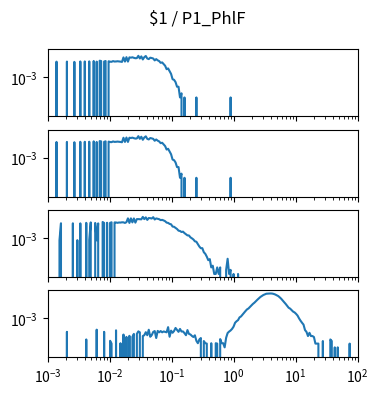

Reproduce this figure in Python. (Note: this script raises an exception after producing the figure.)
import matplotlib.pyplot as plt
import numpy as np

num_plots = 4

fig, ax = plt.subplots(num_plots, 1, sharex=True, sharey=True)
fig.set_size_inches(4, 1*num_plots)

fig.suptitle("$1 / P1_PhlF")

for a in ax:
    a.set_xscale('log')
    a.set_yscale('log')
    a.set_xlim(1.000000e-03, 1.000000e+02)

ax[0].plot([1.000000e-03,1.056818e-03,1.116863e-03,1.180321e-03,1.247384e-03,1.318257e-03,1.393157e-03,1.472313e-03,1.555966e-03,1.644372e-03,1.737801e-03,1.836538e-03,1.940886e-03,2.051162e-03,2.167704e-03,2.290868e-03,2.421029e-03,2.558586e-03,2.703958e-03,2.857591e-03,3.019952e-03,3.191538e-03,3.372873e-03,3.564511e-03,3.767038e-03,3.981072e-03,4.207266e-03,4.446313e-03,4.698941e-03,4.965923e-03,5.248075e-03,5.546257e-03,5.861382e-03,6.194411e-03,6.546362e-03,6.918310e-03,7.311391e-03,7.726806e-03,8.165824e-03,8.629785e-03,9.120108e-03,9.638290e-03,1.018591e-02,1.076465e-02,1.137627e-02,1.202264e-02,1.270574e-02,1.342765e-02,1.419058e-02,1.499685e-02,1.584893e-02,1.674943e-02,1.770109e-02,1.870682e-02,1.976970e-02,2.089296e-02,2.208005e-02,2.333458e-02,2.466039e-02,2.606154e-02,2.754229e-02,2.910717e-02,3.076097e-02,3.250873e-02,3.435579e-02,3.630781e-02,3.837072e-02,4.055085e-02,4.285485e-02,4.528976e-02,4.786301e-02,5.058247e-02,5.345644e-02,5.649370e-02,5.970353e-02,6.309573e-02,6.668068e-02,7.046931e-02,7.447320e-02,7.870458e-02,8.317638e-02,8.790225e-02,9.289664e-02,9.817479e-02,1.037528e-01,1.096478e-01,1.158777e-01,1.224616e-01,1.294196e-01,1.367729e-01,1.445440e-01,1.527566e-01,1.614359e-01,1.706082e-01,1.803018e-01,1.905461e-01,2.013724e-01,2.128139e-01,2.249055e-01,2.376840e-01,2.511886e-01,2.654606e-01,2.805434e-01,2.964831e-01,3.133286e-01,3.311311e-01,3.499452e-01,3.698282e-01,3.908409e-01,4.130475e-01,4.365158e-01,4.613176e-01,4.875285e-01,5.152286e-01,5.445027e-01,5.754399e-01,6.081350e-01,6.426877e-01,6.792036e-01,7.177943e-01,7.585776e-01,8.016781e-01,8.472274e-01,8.953648e-01,9.462372e-01,1.000000e+00,1.056818e+00,1.116863e+00,1.180321e+00,1.247384e+00,1.318257e+00,1.393157e+00,1.472313e+00,1.555966e+00,1.644372e+00,1.737801e+00,1.836538e+00,1.940886e+00,2.051162e+00,2.167704e+00,2.290868e+00,2.421029e+00,2.558586e+00,2.703958e+00,2.857591e+00,3.019952e+00,3.191538e+00,3.372873e+00,3.564511e+00,3.767038e+00,3.981072e+00,4.207266e+00,4.446313e+00,4.698941e+00,4.965923e+00,5.248075e+00,5.546257e+00,5.861382e+00,6.194411e+00,6.546362e+00,6.918310e+00,7.311391e+00,7.726806e+00,8.165824e+00,8.629785e+00,9.120108e+00,9.638290e+00,1.018591e+01,1.076465e+01,1.137627e+01,1.202264e+01,1.270574e+01,1.342765e+01,1.419058e+01,1.499685e+01,1.584893e+01,1.674943e+01,1.770109e+01,1.870682e+01,1.976970e+01,2.089296e+01,2.208005e+01,2.333458e+01,2.466039e+01,2.606154e+01,2.754229e+01,2.910717e+01,3.076097e+01,3.250873e+01,3.435579e+01,3.630781e+01,3.837072e+01,4.055085e+01,4.285485e+01,4.528976e+01,4.786301e+01,5.058247e+01,5.345644e+01,5.649370e+01,5.970353e+01,6.309573e+01,6.668068e+01,7.046931e+01,7.447320e+01,7.870458e+01,8.317638e+01,8.790225e+01,9.289664e+01,9.817479e+01,1.037528e+02,1.096478e+02,1.158777e+02,1.224616e+02,1.294196e+02,1.367729e+02,1.445440e+02,1.527566e+02,1.614359e+02,1.706082e+02,1.803018e+02,1.905461e+02,2.013724e+02,2.128139e+02,2.249055e+02,2.376840e+02,2.511886e+02,2.654606e+02,2.805434e+02,2.964831e+02,3.133286e+02,3.311311e+02,3.499452e+02,3.698282e+02,3.908409e+02,4.130475e+02,4.365158e+02,4.613176e+02,4.875285e+02,5.152286e+02,5.445027e+02,5.754399e+02,6.081350e+02,6.426877e+02,6.792036e+02,7.177943e+02,7.585776e+02,8.016781e+02,8.472274e+02,8.953648e+02,9.462372e+02,], [0.000000e+00,0.000000e+00,0.000000e+00,0.000000e+00,0.000000e+00,0.000000e+00,1.405210e-02,0.000000e+00,0.000000e+00,0.000000e+00,0.000000e+00,0.000000e+00,0.000000e+00,1.419369e-02,0.000000e+00,0.000000e+00,0.000000e+00,0.000000e+00,1.352117e-02,0.000000e+00,0.000000e+00,0.000000e+00,1.451225e-02,0.000000e+00,0.000000e+00,1.454764e-02,0.000000e+00,0.000000e+00,1.468923e-02,0.000000e+00,0.000000e+00,1.568031e-02,0.000000e+00,1.405210e-02,0.000000e+00,1.642362e-02,1.553872e-02,0.000000e+00,1.433527e-02,1.560951e-02,0.000000e+00,1.500779e-02,1.394592e-02,1.369815e-02,1.536174e-02,1.429987e-02,1.451225e-02,1.500779e-02,1.461843e-02,1.412289e-02,1.348577e-02,2.852895e-02,1.419369e-02,2.969701e-02,1.415829e-02,2.874133e-02,2.732550e-02,2.909529e-02,2.658219e-02,2.488319e-02,2.544953e-02,3.720091e-02,2.392751e-02,3.376752e-02,2.028175e-02,2.959083e-02,3.617443e-02,2.364434e-02,2.152060e-02,2.714852e-02,2.566190e-02,2.371514e-02,1.727311e-02,2.144981e-02,1.755628e-02,1.536174e-02,1.153901e-02,1.235311e-02,9.238284e-03,7.079145e-03,3.964321e-03,4.530653e-03,2.831658e-03,1.805182e-03,7.433102e-04,6.725188e-04,4.601444e-04,2.123743e-04,2.123743e-04,3.539572e-05,7.079145e-05,0.000000e+00,3.539572e-05,0.000000e+00,0.000000e+00,0.000000e+00,0.000000e+00,0.000000e+00,0.000000e+00,0.000000e+00,3.539572e-05,0.000000e+00,0.000000e+00,0.000000e+00,0.000000e+00,0.000000e+00,0.000000e+00,0.000000e+00,0.000000e+00,0.000000e+00,0.000000e+00,0.000000e+00,0.000000e+00,0.000000e+00,0.000000e+00,0.000000e+00,0.000000e+00,0.000000e+00,0.000000e+00,0.000000e+00,0.000000e+00,0.000000e+00,0.000000e+00,3.539572e-05,0.000000e+00,0.000000e+00,0.000000e+00,0.000000e+00,0.000000e+00,0.000000e+00,0.000000e+00,0.000000e+00,0.000000e+00,0.000000e+00,0.000000e+00,0.000000e+00,0.000000e+00,0.000000e+00,0.000000e+00,0.000000e+00,0.000000e+00,0.000000e+00,0.000000e+00,0.000000e+00,0.000000e+00,0.000000e+00,0.000000e+00,0.000000e+00,0.000000e+00,0.000000e+00,0.000000e+00,0.000000e+00,0.000000e+00,0.000000e+00,0.000000e+00,0.000000e+00,0.000000e+00,0.000000e+00,0.000000e+00,0.000000e+00,0.000000e+00,0.000000e+00,0.000000e+00,0.000000e+00,0.000000e+00,0.000000e+00,0.000000e+00,0.000000e+00,0.000000e+00,0.000000e+00,0.000000e+00,0.000000e+00,0.000000e+00,0.000000e+00,0.000000e+00,0.000000e+00,0.000000e+00,0.000000e+00,0.000000e+00,0.000000e+00,0.000000e+00,0.000000e+00,0.000000e+00,0.000000e+00,0.000000e+00,0.000000e+00,0.000000e+00,0.000000e+00,0.000000e+00,0.000000e+00,0.000000e+00,0.000000e+00,0.000000e+00,0.000000e+00,0.000000e+00,0.000000e+00,0.000000e+00,0.000000e+00,0.000000e+00,0.000000e+00,0.000000e+00,0.000000e+00,0.000000e+00,0.000000e+00,0.000000e+00,0.000000e+00,0.000000e+00,0.000000e+00,0.000000e+00,0.000000e+00,0.000000e+00,0.000000e+00,0.000000e+00,0.000000e+00,0.000000e+00,0.000000e+00,0.000000e+00,0.000000e+00,0.000000e+00,0.000000e+00,0.000000e+00,0.000000e+00,0.000000e+00,0.000000e+00,0.000000e+00,0.000000e+00,0.000000e+00,0.000000e+00,0.000000e+00,0.000000e+00,0.000000e+00,0.000000e+00,0.000000e+00,0.000000e+00,0.000000e+00,0.000000e+00,0.000000e+00,0.000000e+00,0.000000e+00,0.000000e+00,0.000000e+00,0.000000e+00,0.000000e+00,0.000000e+00,0.000000e+00,0.000000e+00,0.000000e+00,0.000000e+00,0.000000e+00,0.000000e+00,])
ax[1].plot([1.000000e-03,1.056818e-03,1.116863e-03,1.180321e-03,1.247384e-03,1.318257e-03,1.393157e-03,1.472313e-03,1.555966e-03,1.644372e-03,1.737801e-03,1.836538e-03,1.940886e-03,2.051162e-03,2.167704e-03,2.290868e-03,2.421029e-03,2.558586e-03,2.703958e-03,2.857591e-03,3.019952e-03,3.191538e-03,3.372873e-03,3.564511e-03,3.767038e-03,3.981072e-03,4.207266e-03,4.446313e-03,4.698941e-03,4.965923e-03,5.248075e-03,5.546257e-03,5.861382e-03,6.194411e-03,6.546362e-03,6.918310e-03,7.311391e-03,7.726806e-03,8.165824e-03,8.629785e-03,9.120108e-03,9.638290e-03,1.018591e-02,1.076465e-02,1.137627e-02,1.202264e-02,1.270574e-02,1.342765e-02,1.419058e-02,1.499685e-02,1.584893e-02,1.674943e-02,1.770109e-02,1.870682e-02,1.976970e-02,2.089296e-02,2.208005e-02,2.333458e-02,2.466039e-02,2.606154e-02,2.754229e-02,2.910717e-02,3.076097e-02,3.250873e-02,3.435579e-02,3.630781e-02,3.837072e-02,4.055085e-02,4.285485e-02,4.528976e-02,4.786301e-02,5.058247e-02,5.345644e-02,5.649370e-02,5.970353e-02,6.309573e-02,6.668068e-02,7.046931e-02,7.447320e-02,7.870458e-02,8.317638e-02,8.790225e-02,9.289664e-02,9.817479e-02,1.037528e-01,1.096478e-01,1.158777e-01,1.224616e-01,1.294196e-01,1.367729e-01,1.445440e-01,1.527566e-01,1.614359e-01,1.706082e-01,1.803018e-01,1.905461e-01,2.013724e-01,2.128139e-01,2.249055e-01,2.376840e-01,2.511886e-01,2.654606e-01,2.805434e-01,2.964831e-01,3.133286e-01,3.311311e-01,3.499452e-01,3.698282e-01,3.908409e-01,4.130475e-01,4.365158e-01,4.613176e-01,4.875285e-01,5.152286e-01,5.445027e-01,5.754399e-01,6.081350e-01,6.426877e-01,6.792036e-01,7.177943e-01,7.585776e-01,8.016781e-01,8.472274e-01,8.953648e-01,9.462372e-01,1.000000e+00,1.056818e+00,1.116863e+00,1.180321e+00,1.247384e+00,1.318257e+00,1.393157e+00,1.472313e+00,1.555966e+00,1.644372e+00,1.737801e+00,1.836538e+00,1.940886e+00,2.051162e+00,2.167704e+00,2.290868e+00,2.421029e+00,2.558586e+00,2.703958e+00,2.857591e+00,3.019952e+00,3.191538e+00,3.372873e+00,3.564511e+00,3.767038e+00,3.981072e+00,4.207266e+00,4.446313e+00,4.698941e+00,4.965923e+00,5.248075e+00,5.546257e+00,5.861382e+00,6.194411e+00,6.546362e+00,6.918310e+00,7.311391e+00,7.726806e+00,8.165824e+00,8.629785e+00,9.120108e+00,9.638290e+00,1.018591e+01,1.076465e+01,1.137627e+01,1.202264e+01,1.270574e+01,1.342765e+01,1.419058e+01,1.499685e+01,1.584893e+01,1.674943e+01,1.770109e+01,1.870682e+01,1.976970e+01,2.089296e+01,2.208005e+01,2.333458e+01,2.466039e+01,2.606154e+01,2.754229e+01,2.910717e+01,3.076097e+01,3.250873e+01,3.435579e+01,3.630781e+01,3.837072e+01,4.055085e+01,4.285485e+01,4.528976e+01,4.786301e+01,5.058247e+01,5.345644e+01,5.649370e+01,5.970353e+01,6.309573e+01,6.668068e+01,7.046931e+01,7.447320e+01,7.870458e+01,8.317638e+01,8.790225e+01,9.289664e+01,9.817479e+01,1.037528e+02,1.096478e+02,1.158777e+02,1.224616e+02,1.294196e+02,1.367729e+02,1.445440e+02,1.527566e+02,1.614359e+02,1.706082e+02,1.803018e+02,1.905461e+02,2.013724e+02,2.128139e+02,2.249055e+02,2.376840e+02,2.511886e+02,2.654606e+02,2.805434e+02,2.964831e+02,3.133286e+02,3.311311e+02,3.499452e+02,3.698282e+02,3.908409e+02,4.130475e+02,4.365158e+02,4.613176e+02,4.875285e+02,5.152286e+02,5.445027e+02,5.754399e+02,6.081350e+02,6.426877e+02,6.792036e+02,7.177943e+02,7.585776e+02,8.016781e+02,8.472274e+02,8.953648e+02,9.462372e+02,], [0.000000e+00,0.000000e+00,0.000000e+00,0.000000e+00,0.000000e+00,0.000000e+00,1.405210e-02,0.000000e+00,0.000000e+00,0.000000e+00,0.000000e+00,0.000000e+00,0.000000e+00,1.419369e-02,0.000000e+00,0.000000e+00,0.000000e+00,0.000000e+00,1.352117e-02,0.000000e+00,0.000000e+00,0.000000e+00,1.451225e-02,0.000000e+00,0.000000e+00,1.454764e-02,0.000000e+00,0.000000e+00,1.468923e-02,0.000000e+00,0.000000e+00,1.568031e-02,0.000000e+00,1.405210e-02,0.000000e+00,1.642362e-02,1.553872e-02,0.000000e+00,1.433527e-02,1.560951e-02,0.000000e+00,1.500779e-02,1.394592e-02,1.369815e-02,1.536174e-02,1.429987e-02,1.451225e-02,1.500779e-02,1.461843e-02,1.412289e-02,1.348577e-02,2.852895e-02,1.419369e-02,2.969701e-02,1.415829e-02,2.874133e-02,2.732550e-02,2.909529e-02,2.658219e-02,2.488319e-02,2.544953e-02,3.720091e-02,2.392751e-02,3.376752e-02,2.028175e-02,2.959083e-02,3.617443e-02,2.364434e-02,2.152060e-02,2.714852e-02,2.566190e-02,2.371514e-02,1.727311e-02,2.144981e-02,1.755628e-02,1.536174e-02,1.153901e-02,1.235311e-02,9.238284e-03,7.079145e-03,3.964321e-03,4.530653e-03,2.831658e-03,1.805182e-03,7.433102e-04,6.725188e-04,4.601444e-04,2.123743e-04,2.123743e-04,3.539572e-05,7.079145e-05,0.000000e+00,3.539572e-05,0.000000e+00,0.000000e+00,0.000000e+00,0.000000e+00,0.000000e+00,0.000000e+00,0.000000e+00,3.539572e-05,0.000000e+00,0.000000e+00,0.000000e+00,0.000000e+00,0.000000e+00,0.000000e+00,0.000000e+00,0.000000e+00,0.000000e+00,0.000000e+00,0.000000e+00,0.000000e+00,0.000000e+00,0.000000e+00,0.000000e+00,0.000000e+00,0.000000e+00,0.000000e+00,0.000000e+00,0.000000e+00,0.000000e+00,0.000000e+00,3.539572e-05,0.000000e+00,0.000000e+00,0.000000e+00,0.000000e+00,0.000000e+00,0.000000e+00,0.000000e+00,0.000000e+00,0.000000e+00,0.000000e+00,0.000000e+00,0.000000e+00,0.000000e+00,0.000000e+00,0.000000e+00,0.000000e+00,0.000000e+00,0.000000e+00,0.000000e+00,0.000000e+00,0.000000e+00,0.000000e+00,0.000000e+00,0.000000e+00,0.000000e+00,0.000000e+00,0.000000e+00,0.000000e+00,0.000000e+00,0.000000e+00,0.000000e+00,0.000000e+00,0.000000e+00,0.000000e+00,0.000000e+00,0.000000e+00,0.000000e+00,0.000000e+00,0.000000e+00,0.000000e+00,0.000000e+00,0.000000e+00,0.000000e+00,0.000000e+00,0.000000e+00,0.000000e+00,0.000000e+00,0.000000e+00,0.000000e+00,0.000000e+00,0.000000e+00,0.000000e+00,0.000000e+00,0.000000e+00,0.000000e+00,0.000000e+00,0.000000e+00,0.000000e+00,0.000000e+00,0.000000e+00,0.000000e+00,0.000000e+00,0.000000e+00,0.000000e+00,0.000000e+00,0.000000e+00,0.000000e+00,0.000000e+00,0.000000e+00,0.000000e+00,0.000000e+00,0.000000e+00,0.000000e+00,0.000000e+00,0.000000e+00,0.000000e+00,0.000000e+00,0.000000e+00,0.000000e+00,0.000000e+00,0.000000e+00,0.000000e+00,0.000000e+00,0.000000e+00,0.000000e+00,0.000000e+00,0.000000e+00,0.000000e+00,0.000000e+00,0.000000e+00,0.000000e+00,0.000000e+00,0.000000e+00,0.000000e+00,0.000000e+00,0.000000e+00,0.000000e+00,0.000000e+00,0.000000e+00,0.000000e+00,0.000000e+00,0.000000e+00,0.000000e+00,0.000000e+00,0.000000e+00,0.000000e+00,0.000000e+00,0.000000e+00,0.000000e+00,0.000000e+00,0.000000e+00,0.000000e+00,0.000000e+00,0.000000e+00,0.000000e+00,0.000000e+00,0.000000e+00,0.000000e+00,0.000000e+00,0.000000e+00,0.000000e+00,0.000000e+00,0.000000e+00,0.000000e+00,0.000000e+00,0.000000e+00,])
ax[2].plot([1.000000e-03,1.056818e-03,1.116863e-03,1.180321e-03,1.247384e-03,1.318257e-03,1.393157e-03,1.472313e-03,1.555966e-03,1.644372e-03,1.737801e-03,1.836538e-03,1.940886e-03,2.051162e-03,2.167704e-03,2.290868e-03,2.421029e-03,2.558586e-03,2.703958e-03,2.857591e-03,3.019952e-03,3.191538e-03,3.372873e-03,3.564511e-03,3.767038e-03,3.981072e-03,4.207266e-03,4.446313e-03,4.698941e-03,4.965923e-03,5.248075e-03,5.546257e-03,5.861382e-03,6.194411e-03,6.546362e-03,6.918310e-03,7.311391e-03,7.726806e-03,8.165824e-03,8.629785e-03,9.120108e-03,9.638290e-03,1.018591e-02,1.076465e-02,1.137627e-02,1.202264e-02,1.270574e-02,1.342765e-02,1.419058e-02,1.499685e-02,1.584893e-02,1.674943e-02,1.770109e-02,1.870682e-02,1.976970e-02,2.089296e-02,2.208005e-02,2.333458e-02,2.466039e-02,2.606154e-02,2.754229e-02,2.910717e-02,3.076097e-02,3.250873e-02,3.435579e-02,3.630781e-02,3.837072e-02,4.055085e-02,4.285485e-02,4.528976e-02,4.786301e-02,5.058247e-02,5.345644e-02,5.649370e-02,5.970353e-02,6.309573e-02,6.668068e-02,7.046931e-02,7.447320e-02,7.870458e-02,8.317638e-02,8.790225e-02,9.289664e-02,9.817479e-02,1.037528e-01,1.096478e-01,1.158777e-01,1.224616e-01,1.294196e-01,1.367729e-01,1.445440e-01,1.527566e-01,1.614359e-01,1.706082e-01,1.803018e-01,1.905461e-01,2.013724e-01,2.128139e-01,2.249055e-01,2.376840e-01,2.511886e-01,2.654606e-01,2.805434e-01,2.964831e-01,3.133286e-01,3.311311e-01,3.499452e-01,3.698282e-01,3.908409e-01,4.130475e-01,4.365158e-01,4.613176e-01,4.875285e-01,5.152286e-01,5.445027e-01,5.754399e-01,6.081350e-01,6.426877e-01,6.792036e-01,7.177943e-01,7.585776e-01,8.016781e-01,8.472274e-01,8.953648e-01,9.462372e-01,1.000000e+00,1.056818e+00,1.116863e+00,1.180321e+00,1.247384e+00,1.318257e+00,1.393157e+00,1.472313e+00,1.555966e+00,1.644372e+00,1.737801e+00,1.836538e+00,1.940886e+00,2.051162e+00,2.167704e+00,2.290868e+00,2.421029e+00,2.558586e+00,2.703958e+00,2.857591e+00,3.019952e+00,3.191538e+00,3.372873e+00,3.564511e+00,3.767038e+00,3.981072e+00,4.207266e+00,4.446313e+00,4.698941e+00,4.965923e+00,5.248075e+00,5.546257e+00,5.861382e+00,6.194411e+00,6.546362e+00,6.918310e+00,7.311391e+00,7.726806e+00,8.165824e+00,8.629785e+00,9.120108e+00,9.638290e+00,1.018591e+01,1.076465e+01,1.137627e+01,1.202264e+01,1.270574e+01,1.342765e+01,1.419058e+01,1.499685e+01,1.584893e+01,1.674943e+01,1.770109e+01,1.870682e+01,1.976970e+01,2.089296e+01,2.208005e+01,2.333458e+01,2.466039e+01,2.606154e+01,2.754229e+01,2.910717e+01,3.076097e+01,3.250873e+01,3.435579e+01,3.630781e+01,3.837072e+01,4.055085e+01,4.285485e+01,4.528976e+01,4.786301e+01,5.058247e+01,5.345644e+01,5.649370e+01,5.970353e+01,6.309573e+01,6.668068e+01,7.046931e+01,7.447320e+01,7.870458e+01,8.317638e+01,8.790225e+01,9.289664e+01,9.817479e+01,1.037528e+02,1.096478e+02,1.158777e+02,1.224616e+02,1.294196e+02,1.367729e+02,1.445440e+02,1.527566e+02,1.614359e+02,1.706082e+02,1.803018e+02,1.905461e+02,2.013724e+02,2.128139e+02,2.249055e+02,2.376840e+02,2.511886e+02,2.654606e+02,2.805434e+02,2.964831e+02,3.133286e+02,3.311311e+02,3.499452e+02,3.698282e+02,3.908409e+02,4.130475e+02,4.365158e+02,4.613176e+02,4.875285e+02,5.152286e+02,5.445027e+02,5.754399e+02,6.081350e+02,6.426877e+02,6.792036e+02,7.177943e+02,7.585776e+02,8.016781e+02,8.472274e+02,8.953648e+02,9.462372e+02,], [0.000000e+00,0.000000e+00,0.000000e+00,0.000000e+00,0.000000e+00,0.000000e+00,0.000000e+00,0.000000e+00,6.986688e-04,1.202596e-02,0.000000e+00,0.000000e+00,0.000000e+00,0.000000e+00,0.000000e+00,0.000000e+00,0.000000e+00,1.196216e-02,0.000000e+00,0.000000e+00,7.161981e-04,0.000000e+00,1.186646e-02,0.000000e+00,0.000000e+00,0.000000e+00,1.288723e-02,0.000000e+00,7.287191e-04,1.390800e-02,0.000000e+00,0.000000e+00,1.266394e-02,6.886520e-04,1.180266e-02,0.000000e+00,0.000000e+00,1.488124e-02,1.269584e-02,0.000000e+00,1.311993e-02,0.000000e+00,1.288723e-02,1.414768e-02,0.000000e+00,1.387610e-02,1.371045e-02,1.295103e-02,1.369978e-02,1.352521e-02,1.412580e-02,1.403183e-02,1.269584e-02,1.452862e-02,2.731383e-02,1.272774e-02,2.734138e-02,1.392939e-02,2.692550e-02,1.335771e-02,2.413776e-02,2.416399e-02,2.353799e-02,2.327964e-02,3.487338e-02,2.404604e-02,3.223643e-02,2.115939e-02,2.886018e-02,2.825040e-02,2.662905e-02,3.337005e-02,2.255746e-02,2.711783e-02,2.560158e-02,2.373665e-02,2.025415e-02,2.122455e-02,1.926712e-02,1.700718e-02,1.344438e-02,1.278756e-02,1.079980e-02,1.011876e-02,6.929877e-03,6.670918e-03,5.556719e-03,4.607729e-03,3.499801e-03,3.307447e-03,2.783534e-03,2.965919e-03,2.323115e-03,1.918747e-03,1.586345e-03,1.566312e-03,1.146263e-03,9.691212e-04,8.006852e-04,5.884845e-04,5.484175e-04,3.731242e-04,2.454105e-04,1.853100e-04,1.871588e-04,9.515919e-05,7.262149e-05,4.507541e-05,2.504189e-05,3.005027e-05,7.512568e-06,1.001676e-05,2.504189e-06,2.504189e-06,7.512568e-06,2.504189e-06,7.512568e-06,0.000000e+00,0.000000e+00,0.000000e+00,5.008379e-06,3.189909e-05,2.504189e-06,5.008379e-06,0.000000e+00,2.504189e-06,0.000000e+00,0.000000e+00,2.504189e-06,0.000000e+00,0.000000e+00,0.000000e+00,0.000000e+00,0.000000e+00,0.000000e+00,0.000000e+00,0.000000e+00,0.000000e+00,0.000000e+00,0.000000e+00,0.000000e+00,0.000000e+00,0.000000e+00,0.000000e+00,0.000000e+00,0.000000e+00,0.000000e+00,0.000000e+00,0.000000e+00,0.000000e+00,0.000000e+00,0.000000e+00,0.000000e+00,0.000000e+00,0.000000e+00,0.000000e+00,0.000000e+00,0.000000e+00,0.000000e+00,0.000000e+00,0.000000e+00,0.000000e+00,0.000000e+00,0.000000e+00,0.000000e+00,0.000000e+00,0.000000e+00,0.000000e+00,0.000000e+00,0.000000e+00,0.000000e+00,0.000000e+00,0.000000e+00,0.000000e+00,0.000000e+00,0.000000e+00,0.000000e+00,0.000000e+00,0.000000e+00,0.000000e+00,0.000000e+00,0.000000e+00,0.000000e+00,0.000000e+00,0.000000e+00,0.000000e+00,0.000000e+00,0.000000e+00,0.000000e+00,0.000000e+00,0.000000e+00,0.000000e+00,0.000000e+00,0.000000e+00,0.000000e+00,0.000000e+00,0.000000e+00,0.000000e+00,0.000000e+00,0.000000e+00,0.000000e+00,0.000000e+00,0.000000e+00,0.000000e+00,0.000000e+00,0.000000e+00,0.000000e+00,0.000000e+00,0.000000e+00,0.000000e+00,0.000000e+00,0.000000e+00,0.000000e+00,0.000000e+00,0.000000e+00,0.000000e+00,0.000000e+00,0.000000e+00,0.000000e+00,0.000000e+00,0.000000e+00,0.000000e+00,0.000000e+00,0.000000e+00,0.000000e+00,0.000000e+00,0.000000e+00,0.000000e+00,0.000000e+00,0.000000e+00,0.000000e+00,0.000000e+00,0.000000e+00,0.000000e+00,0.000000e+00,0.000000e+00,0.000000e+00,0.000000e+00,0.000000e+00,0.000000e+00,0.000000e+00,0.000000e+00,0.000000e+00,0.000000e+00,0.000000e+00,0.000000e+00,0.000000e+00,0.000000e+00,0.000000e+00,0.000000e+00,])
ax[3].plot([1.000000e-03,1.056818e-03,1.116863e-03,1.180321e-03,1.247384e-03,1.318257e-03,1.393157e-03,1.472313e-03,1.555966e-03,1.644372e-03,1.737801e-03,1.836538e-03,1.940886e-03,2.051162e-03,2.167704e-03,2.290868e-03,2.421029e-03,2.558586e-03,2.703958e-03,2.857591e-03,3.019952e-03,3.191538e-03,3.372873e-03,3.564511e-03,3.767038e-03,3.981072e-03,4.207266e-03,4.446313e-03,4.698941e-03,4.965923e-03,5.248075e-03,5.546257e-03,5.861382e-03,6.194411e-03,6.546362e-03,6.918310e-03,7.311391e-03,7.726806e-03,8.165824e-03,8.629785e-03,9.120108e-03,9.638290e-03,1.018591e-02,1.076465e-02,1.137627e-02,1.202264e-02,1.270574e-02,1.342765e-02,1.419058e-02,1.499685e-02,1.584893e-02,1.674943e-02,1.770109e-02,1.870682e-02,1.976970e-02,2.089296e-02,2.208005e-02,2.333458e-02,2.466039e-02,2.606154e-02,2.754229e-02,2.910717e-02,3.076097e-02,3.250873e-02,3.435579e-02,3.630781e-02,3.837072e-02,4.055085e-02,4.285485e-02,4.528976e-02,4.786301e-02,5.058247e-02,5.345644e-02,5.649370e-02,5.970353e-02,6.309573e-02,6.668068e-02,7.046931e-02,7.447320e-02,7.870458e-02,8.317638e-02,8.790225e-02,9.289664e-02,9.817479e-02,1.037528e-01,1.096478e-01,1.158777e-01,1.224616e-01,1.294196e-01,1.367729e-01,1.445440e-01,1.527566e-01,1.614359e-01,1.706082e-01,1.803018e-01,1.905461e-01,2.013724e-01,2.128139e-01,2.249055e-01,2.376840e-01,2.511886e-01,2.654606e-01,2.805434e-01,2.964831e-01,3.133286e-01,3.311311e-01,3.499452e-01,3.698282e-01,3.908409e-01,4.130475e-01,4.365158e-01,4.613176e-01,4.875285e-01,5.152286e-01,5.445027e-01,5.754399e-01,6.081350e-01,6.426877e-01,6.792036e-01,7.177943e-01,7.585776e-01,8.016781e-01,8.472274e-01,8.953648e-01,9.462372e-01,1.000000e+00,1.056818e+00,1.116863e+00,1.180321e+00,1.247384e+00,1.318257e+00,1.393157e+00,1.472313e+00,1.555966e+00,1.644372e+00,1.737801e+00,1.836538e+00,1.940886e+00,2.051162e+00,2.167704e+00,2.290868e+00,2.421029e+00,2.558586e+00,2.703958e+00,2.857591e+00,3.019952e+00,3.191538e+00,3.372873e+00,3.564511e+00,3.767038e+00,3.981072e+00,4.207266e+00,4.446313e+00,4.698941e+00,4.965923e+00,5.248075e+00,5.546257e+00,5.861382e+00,6.194411e+00,6.546362e+00,6.918310e+00,7.311391e+00,7.726806e+00,8.165824e+00,8.629785e+00,9.120108e+00,9.638290e+00,1.018591e+01,1.076465e+01,1.137627e+01,1.202264e+01,1.270574e+01,1.342765e+01,1.419058e+01,1.499685e+01,1.584893e+01,1.674943e+01,1.770109e+01,1.870682e+01,1.976970e+01,2.089296e+01,2.208005e+01,2.333458e+01,2.466039e+01,2.606154e+01,2.754229e+01,2.910717e+01,3.076097e+01,3.250873e+01,3.435579e+01,3.630781e+01,3.837072e+01,4.055085e+01,4.285485e+01,4.528976e+01,4.786301e+01,5.058247e+01,5.345644e+01,5.649370e+01,5.970353e+01,6.309573e+01,6.668068e+01,7.046931e+01,7.447320e+01,7.870458e+01,8.317638e+01,8.790225e+01,9.289664e+01,9.817479e+01,1.037528e+02,1.096478e+02,1.158777e+02,1.224616e+02,1.294196e+02,1.367729e+02,1.445440e+02,1.527566e+02,1.614359e+02,1.706082e+02,1.803018e+02,1.905461e+02,2.013724e+02,2.128139e+02,2.249055e+02,2.376840e+02,2.511886e+02,2.654606e+02,2.805434e+02,2.964831e+02,3.133286e+02,3.311311e+02,3.499452e+02,3.698282e+02,3.908409e+02,4.130475e+02,4.365158e+02,4.613176e+02,4.875285e+02,5.152286e+02,5.445027e+02,5.754399e+02,6.081350e+02,6.426877e+02,6.792036e+02,7.177943e+02,7.585776e+02,8.016781e+02,8.472274e+02,8.953648e+02,9.462372e+02,], [0.000000e+00,0.000000e+00,0.000000e+00,0.000000e+00,0.000000e+00,0.000000e+00,0.000000e+00,0.000000e+00,0.000000e+00,0.000000e+00,0.000000e+00,0.000000e+00,0.000000e+00,1.074739e-04,0.000000e+00,0.000000e+00,0.000000e+00,0.000000e+00,0.000000e+00,0.000000e+00,0.000000e+00,0.000000e+00,0.000000e+00,0.000000e+00,0.000000e+00,0.000000e+00,3.014803e-05,0.000000e+00,0.000000e+00,0.000000e+00,0.000000e+00,0.000000e+00,0.000000e+00,1.546517e-04,0.000000e+00,0.000000e+00,0.000000e+00,0.000000e+00,1.074739e-04,0.000000e+00,0.000000e+00,0.000000e+00,2.407783e-05,1.507402e-05,0.000000e+00,0.000000e+00,1.385998e-04,0.000000e+00,0.000000e+00,1.605189e-05,0.000000e+00,6.832201e-05,0.000000e+00,4.619992e-05,0.000000e+00,5.520374e-05,0.000000e+00,4.619992e-05,7.634795e-05,0.000000e+00,7.634795e-05,1.164777e-04,9.847004e-05,0.000000e+00,5.324799e-05,6.127394e-05,1.014037e-04,6.127394e-05,1.526959e-04,4.717779e-05,6.225181e-05,1.064960e-04,1.225479e-04,3.817398e-05,1.254815e-04,9.944792e-05,1.225479e-04,9.944792e-05,1.145219e-04,1.074739e-04,9.944792e-05,2.360919e-04,4.717779e-05,1.315517e-04,9.142197e-05,1.235257e-04,2.059439e-04,1.466257e-04,1.074739e-04,1.748180e-04,1.135441e-04,1.154998e-04,8.632964e-05,6.127394e-05,1.446700e-04,7.634795e-05,6.929988e-05,5.422587e-05,4.522205e-05,6.029607e-05,2.407783e-05,1.605189e-05,3.014803e-05,3.817398e-05,0.000000e+00,2.309996e-05,1.605189e-05,1.507402e-05,0.000000e+00,0.000000e+00,1.605189e-05,0.000000e+00,0.000000e+00,1.605189e-05,1.507402e-05,0.000000e+00,3.210378e-05,1.605189e-05,1.605189e-05,8.025944e-06,4.012972e-05,8.828539e-05,1.123632e-04,1.354632e-04,1.765708e-04,2.568302e-04,4.886047e-04,6.330717e-04,7.614868e-04,1.200958e-03,1.412769e-03,1.914492e-03,2.628026e-03,3.459219e-03,4.554862e-03,5.341035e-03,6.897903e-03,8.807542e-03,1.148706e-02,1.405821e-02,1.812181e-02,2.311764e-02,2.899073e-02,3.640096e-02,4.315388e-02,5.061834e-02,5.597309e-02,6.281682e-02,6.423011e-02,6.501716e-02,6.566522e-02,6.441472e-02,6.048776e-02,5.521400e-02,4.822681e-02,4.252801e-02,3.444490e-02,2.720985e-02,2.059227e-02,1.520579e-02,1.144241e-02,8.222682e-03,6.047134e-03,5.223562e-03,4.062493e-03,3.168237e-03,2.756755e-03,2.175917e-03,1.626610e-03,1.021694e-03,6.922239e-04,4.901915e-04,3.596177e-04,1.446700e-04,1.064960e-04,5.324799e-05,9.142197e-05,5.324799e-05,5.324799e-05,4.522205e-05,1.507402e-05,1.507402e-05,1.507402e-05,0.000000e+00,0.000000e+00,2.309996e-05,0.000000e+00,0.000000e+00,0.000000e+00,0.000000e+00,3.014803e-05,2.309996e-05,0.000000e+00,8.025944e-06,0.000000e+00,8.025944e-06,0.000000e+00,0.000000e+00,0.000000e+00,0.000000e+00,0.000000e+00,0.000000e+00,0.000000e+00,1.507402e-05,0.000000e+00,0.000000e+00,0.000000e+00,0.000000e+00,0.000000e+00,0.000000e+00,0.000000e+00,0.000000e+00,0.000000e+00,0.000000e+00,0.000000e+00,0.000000e+00,0.000000e+00,0.000000e+00,0.000000e+00,0.000000e+00,0.000000e+00,0.000000e+00,0.000000e+00,0.000000e+00,0.000000e+00,0.000000e+00,0.000000e+00,0.000000e+00,0.000000e+00,0.000000e+00,0.000000e+00,0.000000e+00,0.000000e+00,0.000000e+00,0.000000e+00,0.000000e+00,0.000000e+00,0.000000e+00,0.000000e+00,0.000000e+00,0.000000e+00,0.000000e+00,0.000000e+00,0.000000e+00,0.000000e+00,0.000000e+00,0.000000e+00,0.000000e+00,0.000000e+00,0.000000e+00,])


plt.savefig("/root/output/cytometry_plot_$1_P1_PhlF.png", bbox_inches='tight')
